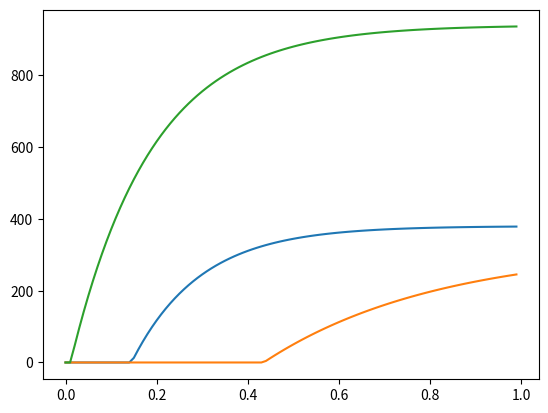

The matplotlib source for this figure:
import numpy as np


class SubCampaign:

    def __init__(self,
                 bids, sigma, max_n_clicks,
                 class_obj=None, product=None, campaign=None):
        """
        :param class_obj: Class object
        :param product: Product object
        :param campaign: Campaign object
        """
        self.bids = bids
        self.sigma = sigma
        self.max_n_clicks = max_n_clicks

        self.my_class = class_obj
        self.product = product
        self.campaign = campaign

        self.param_for_phase = np.random.choice(np.arange(2, 7, 0.01), 3)
        self.max_value_phase = np.random.choice(np.arange(0.3, 1, 0.01), 3)

        self.means = {f'phase_{i}': self.phase_curve(bids, phase=i) for i in range(3)}
        self.sigmas = {f'phase_{i}': np.full(self.means[f'phase_{i}'].shape, sigma * self.max_n_clicks) for i in
                       range(3)}

    def phase_curve(self, x, phase=0):
        curve = self.max_n_clicks * (self.max_value_phase[phase] - np.exp(-self.param_for_phase[phase] * x))
        curve[np.where(curve < 0)] = 0
        return curve


if __name__ == '__main__':
    x = np.arange(0, 1, 0.01)
    sc = SubCampaign(x, 5, 1000)

    import matplotlib.pyplot as plt

    for phase in range(3):
        plt.plot(x, sc.means[f'phase_{phase}'])
        plt.show()
